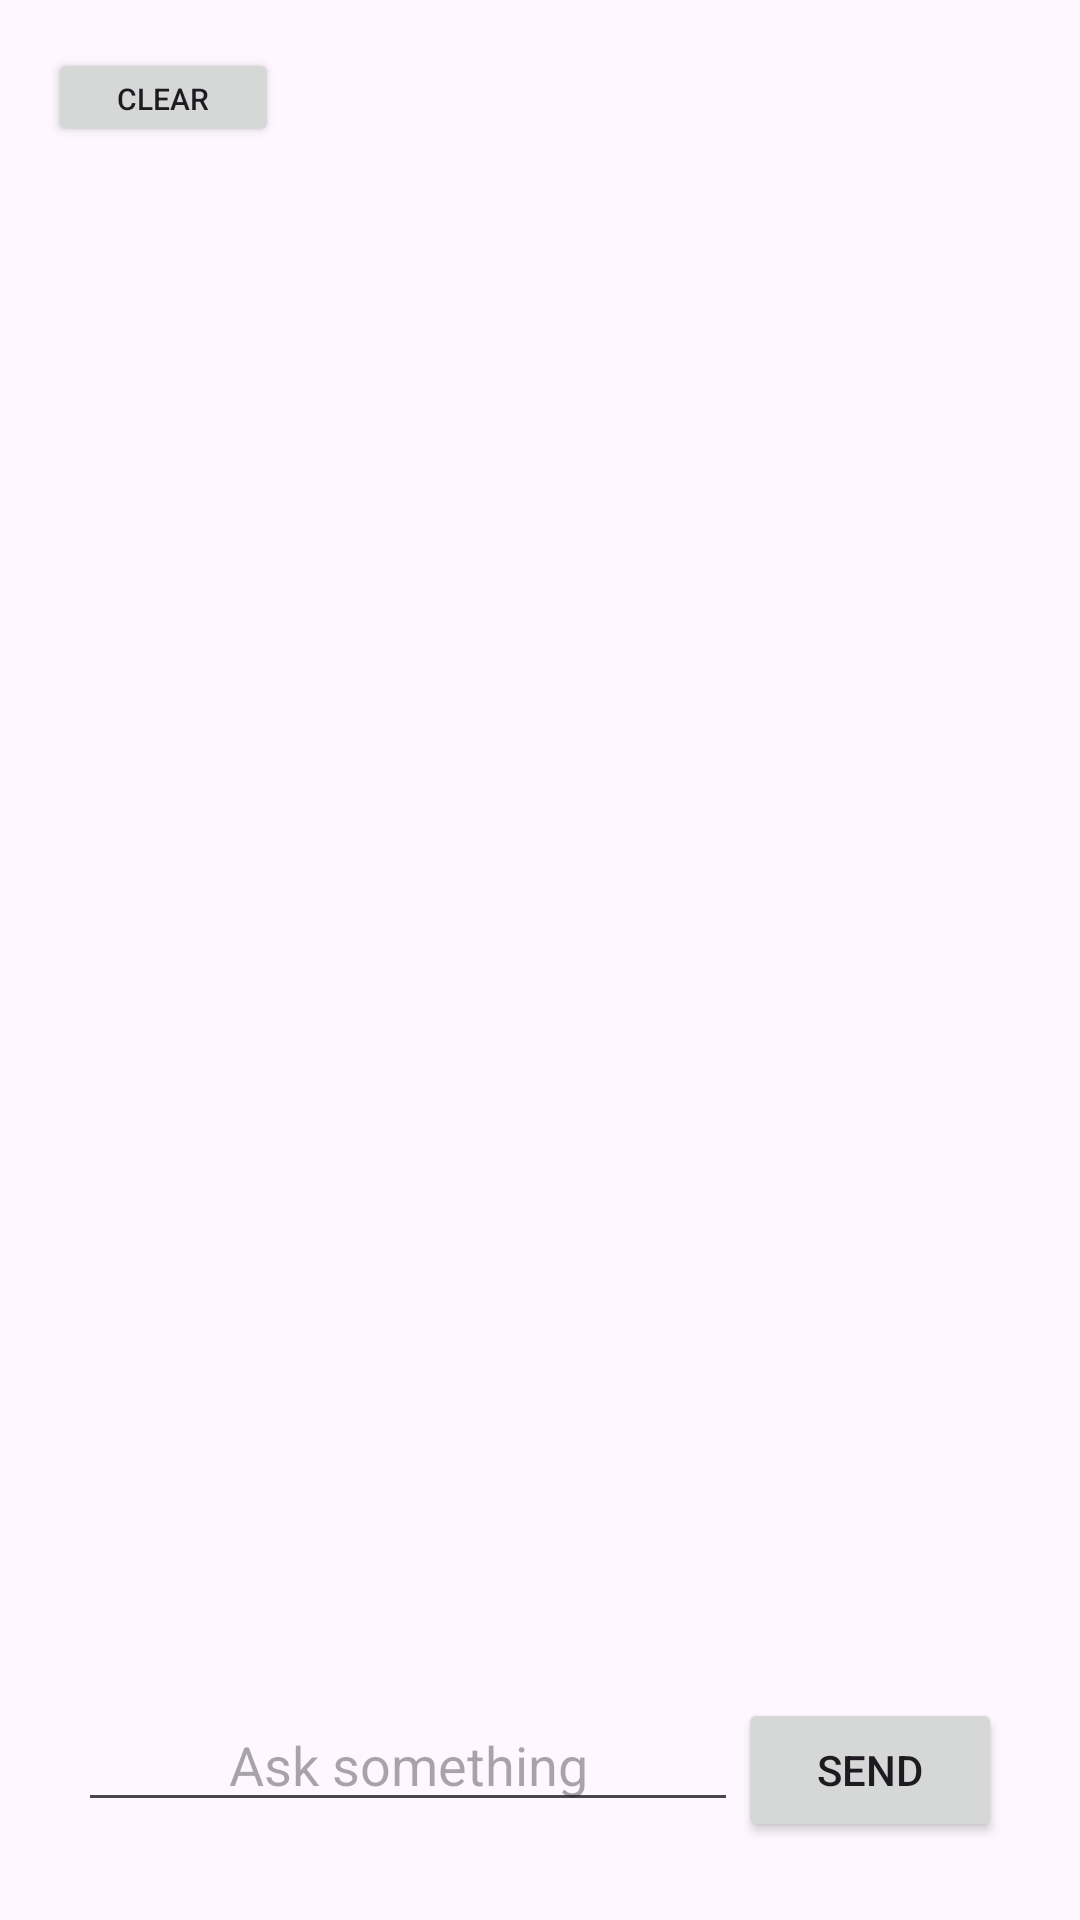

Android layout source for this screen:
<!-- AndroidManifest.xml: application theme Theme.FitSage -->
<!-- res/layout/fragment_chat.xml -->
<LinearLayout xmlns:android="http://schemas.android.com/apk/res/android"
    android:orientation="vertical"
    android:layout_width="match_parent"
    android:layout_height="match_parent"
    android:gravity="center_vertical"
    android:padding="16dp" android:layout_marginBottom="90dp" android:layout_marginTop="50dp">


    <Button
        android:id="@+id/clearButton"
        android:layout_width="77dp"
        android:layout_height="33dp"
        android:layout_gravity="start"
        android:text="Clear Chats"
        android:textSize="10dp" />

    <androidx.recyclerview.widget.RecyclerView
        android:id="@+id/chatRecyclerView"
        android:layout_width="match_parent"
        android:layout_height="0dp"
        android:layout_weight="1" />
    <ProgressBar
        android:id="@+id/loadingSpinner"
        style="?android:attr/progressBarStyleLarge"
        android:layout_width="20dp"
        android:layout_height="20dp"
        android:layout_gravity="center"
        android:visibility="gone"
        android:indeterminate="true"
         />

    <LinearLayout
        android:orientation="horizontal"
        android:layout_width="match_parent"
        android:layout_height="wrap_content"
        android:padding="10dp">

        <EditText
            android:id="@+id/messageInput"
            android:layout_weight="1"
            android:layout_width="wrap_content"
            android:layout_height="wrap_content"
            android:hint="Ask something"
            android:textAlignment="center"/>

        <Button
            android:id="@+id/sendButton"
            android:text="Send"
            android:layout_width="wrap_content"
            android:layout_height="wrap_content"/>
    </LinearLayout>
</LinearLayout>
<!-- resources referenced by this layout -->
<resources>
  <style name="Theme.FitSage" parent="Base.Theme.FitSage" />
  <style name="Base.Theme.FitSage" parent="Theme.Material3.DayNight.NoActionBar">
          
          
      </style>
</resources>
